Run: headless pygame with SDL's dummy video driver; simulated clock (each Clock.tick advances the game by its frame time, no real sleeping); random seed 0; keys injected as events and as key.get_pressed() state; no mouse input.
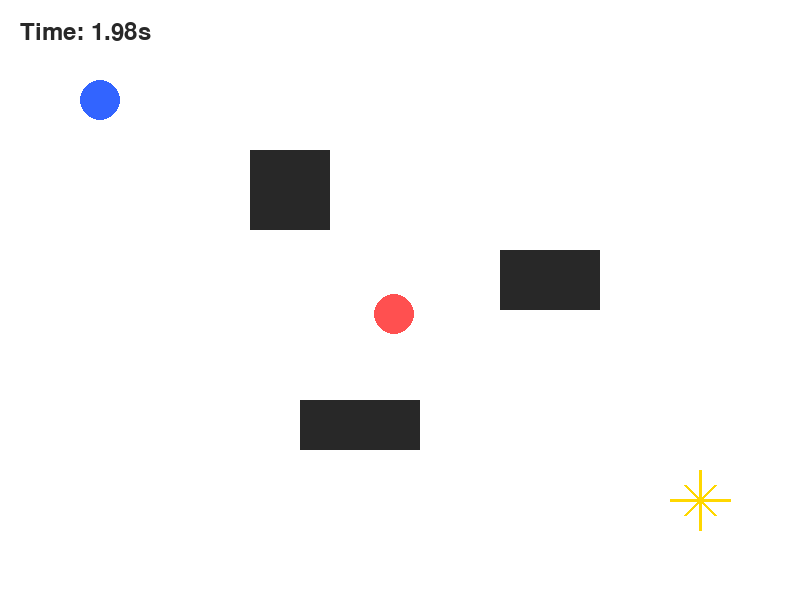
Frame 1 of 4 · flips 1–60 · no input
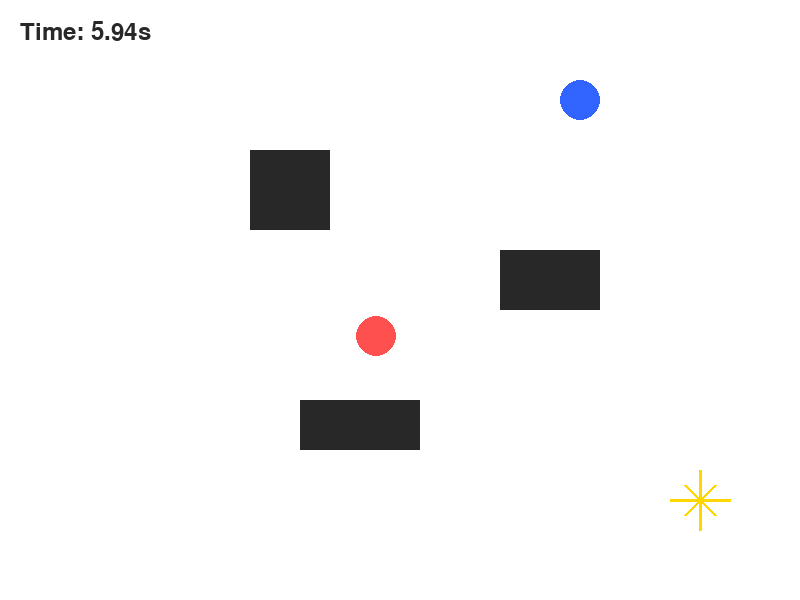
Frame 2 of 4 · flips 61–180 · tapped SPACE, RETURN · held RIGHT (→), D
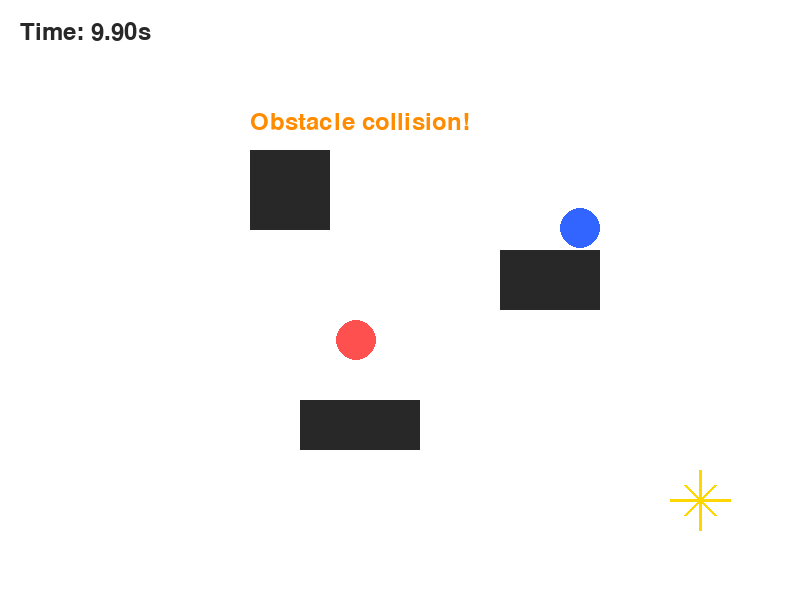
Frame 3 of 4 · flips 181–300 · held DOWN (↓), S
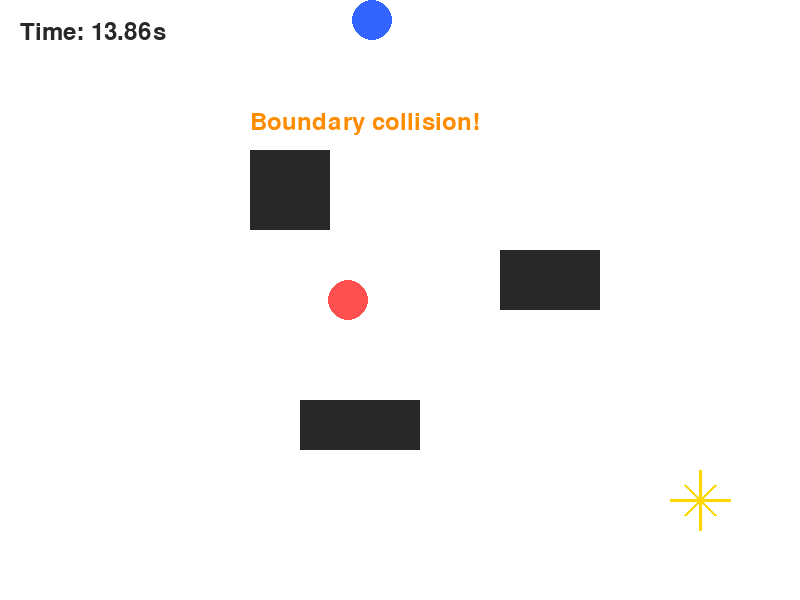
Frame 4 of 4 · flips 301–420 · held LEFT (←), A, UP (↑), W

The pygame program that drew these frames:

import pygame
import sys
import random
import math

# Initialize pygame
pygame.init()

# Screen settings
WIDTH, HEIGHT = 800, 600
screen = pygame.display.set_mode((WIDTH, HEIGHT))
pygame.display.set_caption("Simple Robot Simulation with Collision Detection")

# Colors
WHITE = (255, 255, 255)
BLUE = (50, 100, 255)     # Robot
RED = (255, 80, 80)       # Human
YELLOW = (255, 215, 0)    # Goal
BLACK = (40, 40, 40)      # Obstacles
GREEN = (0, 180, 0)
ORANGE = (255, 140, 0)

clock = pygame.time.Clock()

# Robot
robot_x, robot_y = 100, 100
robot_radius = 20
robot_speed = 4

# Human
human_x, human_y = 400, 300
human_radius = 20
human_speed = 2

# Goal
goal_x, goal_y = 700, 500
goal_size = 30

# Obstacles (blocks)
obstacles = [
    pygame.Rect(250, 150, 80, 80),
    pygame.Rect(500, 250, 100, 60),
    pygame.Rect(300, 400, 120, 50)
]

font = pygame.font.SysFont(None, 36)

# Task completion time variables
start_time = pygame.time.get_ticks()
completion_time = None
goal_reached = False

def draw_star(surface, x, y, size, color):
    pygame.draw.line(surface, color, (x, y - size), (x, y + size), 3)
    pygame.draw.line(surface, color, (x - size, y), (x + size, y), 3)
    pygame.draw.line(surface, color, (x - size // 2, y - size // 2), (x + size // 2, y + size // 2), 3)
    pygame.draw.line(surface, color, (x + size // 2, y - size // 2), (x - size // 2, y + size // 2), 3)

def circle_rect_collision(circle_x, circle_y, radius, rect):
    closest_x = max(rect.left, min(circle_x, rect.right))
    closest_y = max(rect.top, min(circle_y, rect.bottom))

    distance_x = circle_x - closest_x
    distance_y = circle_y - closest_y

    return (distance_x ** 2 + distance_y ** 2) < (radius ** 2)

def circle_circle_collision(x1, y1, r1, x2, y2, r2):
    distance = math.sqrt((x1 - x2) ** 2 + (y1 - y2) ** 2)
    return distance < (r1 + r2)

def move_human():
    global human_x, human_y

    dx = random.choice([-human_speed, 0, human_speed])
    dy = random.choice([-human_speed, 0, human_speed])

    new_x = human_x + dx
    new_y = human_y + dy

    # Keep human inside screen
    if not (human_radius <= new_x <= WIDTH - human_radius):
        new_x = human_x
    if not (human_radius <= new_y <= HEIGHT - human_radius):
        new_y = human_y

    # Prevent human from going through obstacles
    collided_with_obstacle = False
    for obstacle in obstacles:
        if circle_rect_collision(new_x, new_y, human_radius, obstacle):
            collided_with_obstacle = True
            break

    if not collided_with_obstacle:
        human_x = new_x
        human_y = new_y

def robot_reached_goal():
    return abs(robot_x - goal_x) < 25 and abs(robot_y - goal_y) < 25

running = True
collision_message = ""

while running:
    clock.tick(30)
    screen.fill(WHITE)
    collision_message = ""

    # Events
    for event in pygame.event.get():
        if event.type == pygame.QUIT:
            running = False

    # Only allow movement until goal is reached
    if not goal_reached:
        keys = pygame.key.get_pressed()
        new_robot_x, new_robot_y = robot_x, robot_y

        if keys[pygame.K_LEFT]:
            new_robot_x -= robot_speed
        if keys[pygame.K_RIGHT]:
            new_robot_x += robot_speed
        if keys[pygame.K_UP]:
            new_robot_y -= robot_speed
        if keys[pygame.K_DOWN]:
            new_robot_y += robot_speed

        # Check screen boundary collision
        boundary_collision = False
        if not (robot_radius <= new_robot_x <= WIDTH - robot_radius):
            boundary_collision = True
        if not (robot_radius <= new_robot_y <= HEIGHT - robot_radius):
            boundary_collision = True

        # Check obstacle collision
        obstacle_collision = False
        for obstacle in obstacles:
            if circle_rect_collision(new_robot_x, new_robot_y, robot_radius, obstacle):
                obstacle_collision = True
                break

        # Check human collision
        human_collision = circle_circle_collision(
            new_robot_x, new_robot_y, robot_radius,
            human_x, human_y, human_radius
        )

        # Only move robot if no collision
        if not boundary_collision and not obstacle_collision and not human_collision:
            robot_x = new_robot_x
            robot_y = new_robot_y
        else:
            if boundary_collision:
                collision_message = "Boundary collision!"
            elif obstacle_collision:
                collision_message = "Obstacle collision!"
            elif human_collision:
                collision_message = "Human collision!"

        # Move human only while game is active
        move_human()

        # Check goal and save completion time once
        if robot_reached_goal():
            goal_reached = True
            completion_time = (pygame.time.get_ticks() - start_time) / 1000

    # Draw obstacles
    for obstacle in obstacles:
        pygame.draw.rect(screen, BLACK, obstacle)

    # Draw goal
    draw_star(screen, goal_x, goal_y, goal_size, YELLOW)

    # Draw human
    pygame.draw.circle(screen, RED, (human_x, human_y), human_radius)

    # Draw robot
    pygame.draw.circle(screen, BLUE, (robot_x, robot_y), robot_radius)

    # Show goal reached message and completion time
    if goal_reached:
        text = font.render("Goal Reached!", True, GREEN)
        screen.blit(text, (280, 30))

        time_text = font.render(f"Task Completion Time: {completion_time:.2f}s", True, GREEN)
        screen.blit(time_text, (180, 70))

    # Show live timer before reaching the goal
    else:
        current_time = (pygame.time.get_ticks() - start_time) / 1000
        timer_text = font.render(f"Time: {current_time:.2f}s", True, BLACK)
        screen.blit(timer_text, (20, 20))

    # Show collision message
    if collision_message:
        text = font.render(collision_message, True, ORANGE)
        screen.blit(text, (250, 110))

    pygame.display.flip()

pygame.quit()
sys.exit()
